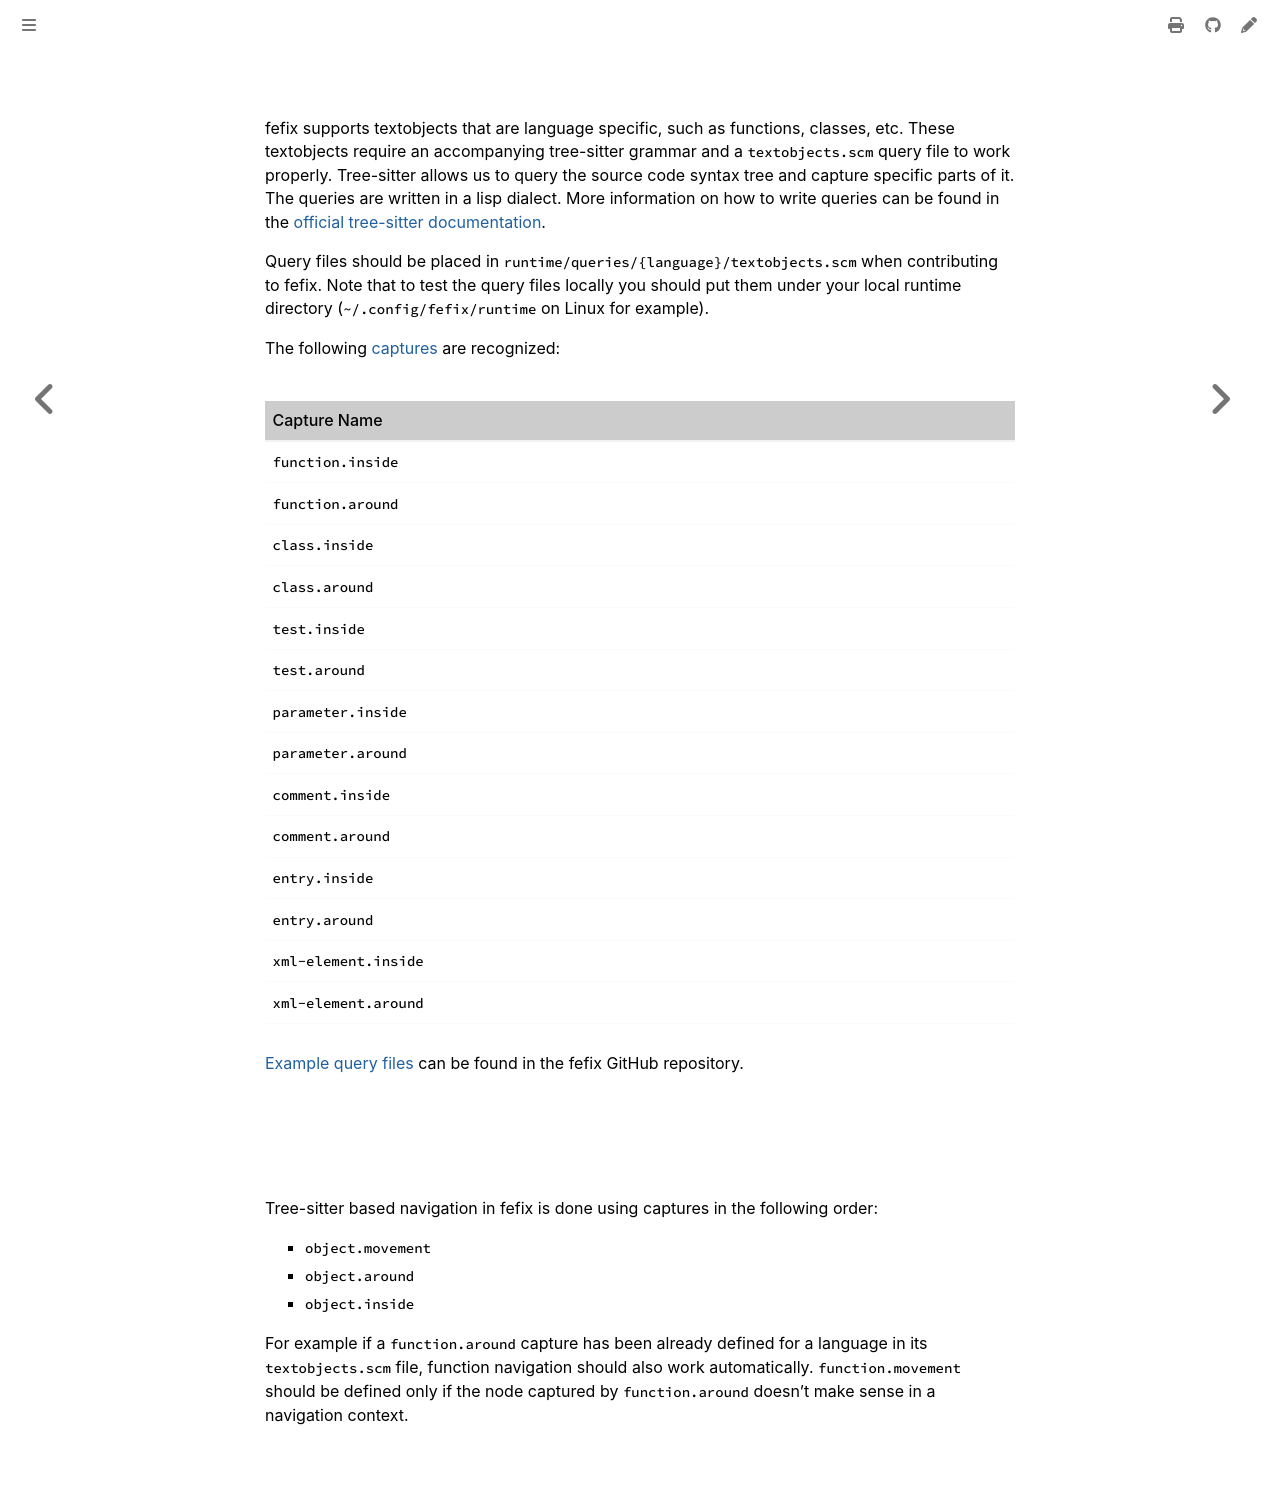

repository: Lebenoa/fefix · page: guides/textobject.html · generator: mdbook

## Adding textobject queries

fefix supports textobjects that are language specific, such as functions, classes, etc.
These textobjects require an accompanying tree-sitter grammar and a `textobjects.scm` query file
to work properly. Tree-sitter allows us to query the source code syntax tree
and capture specific parts of it. The queries are written in a lisp dialect.
More information on how to write queries can be found in the [official tree-sitter
documentation][tree-sitter-queries].

Query files should be placed in `runtime/queries/{language}/textobjects.scm`
when contributing to fefix. Note that to test the query files locally you should put
them under your local runtime directory (`~/.config/fefix/runtime` on Linux
for example).

The following [captures][tree-sitter-captures] are recognized:

| Capture Name       |
| ---                |
| `function.inside`  |
| `function.around`  |
| `class.inside`     |
| `class.around`     |
| `test.inside`      |
| `test.around`      |
| `parameter.inside` |
| `parameter.around` |
| `comment.inside`   |
| `comment.around`   |
| `entry.inside`     |
| `entry.around`     |
| `xml-element.inside` |
| `xml-element.around` |

[Example query files][textobject-examples] can be found in the fefix GitHub repository.

## Queries for textobject based navigation

Tree-sitter based navigation in fefix is done using captures in the
following order:

- `object.movement`
- `object.around`
- `object.inside`

For example if a `function.around` capture has been already defined for a language
in its `textobjects.scm` file, function navigation should also work automatically.
`function.movement` should be defined only if the node captured by `function.around`
doesn't make sense in a navigation context.

[tree-sitter-queries]: https://tree-sitter.github.io/tree-sitter/using-parsers/queries/1-syntax.html
[tree-sitter-captures]: https://tree-sitter.github.io/tree-sitter/using-parsers/queries/2-operators.html#capturing-nodes
[textobject-examples]: https://github.com/search?q=repo%3Ahelix-editor%2Fhelix+path%3A%2A%2A/textobjects.scm&type=Code&ref=advsearch&l=&l=
